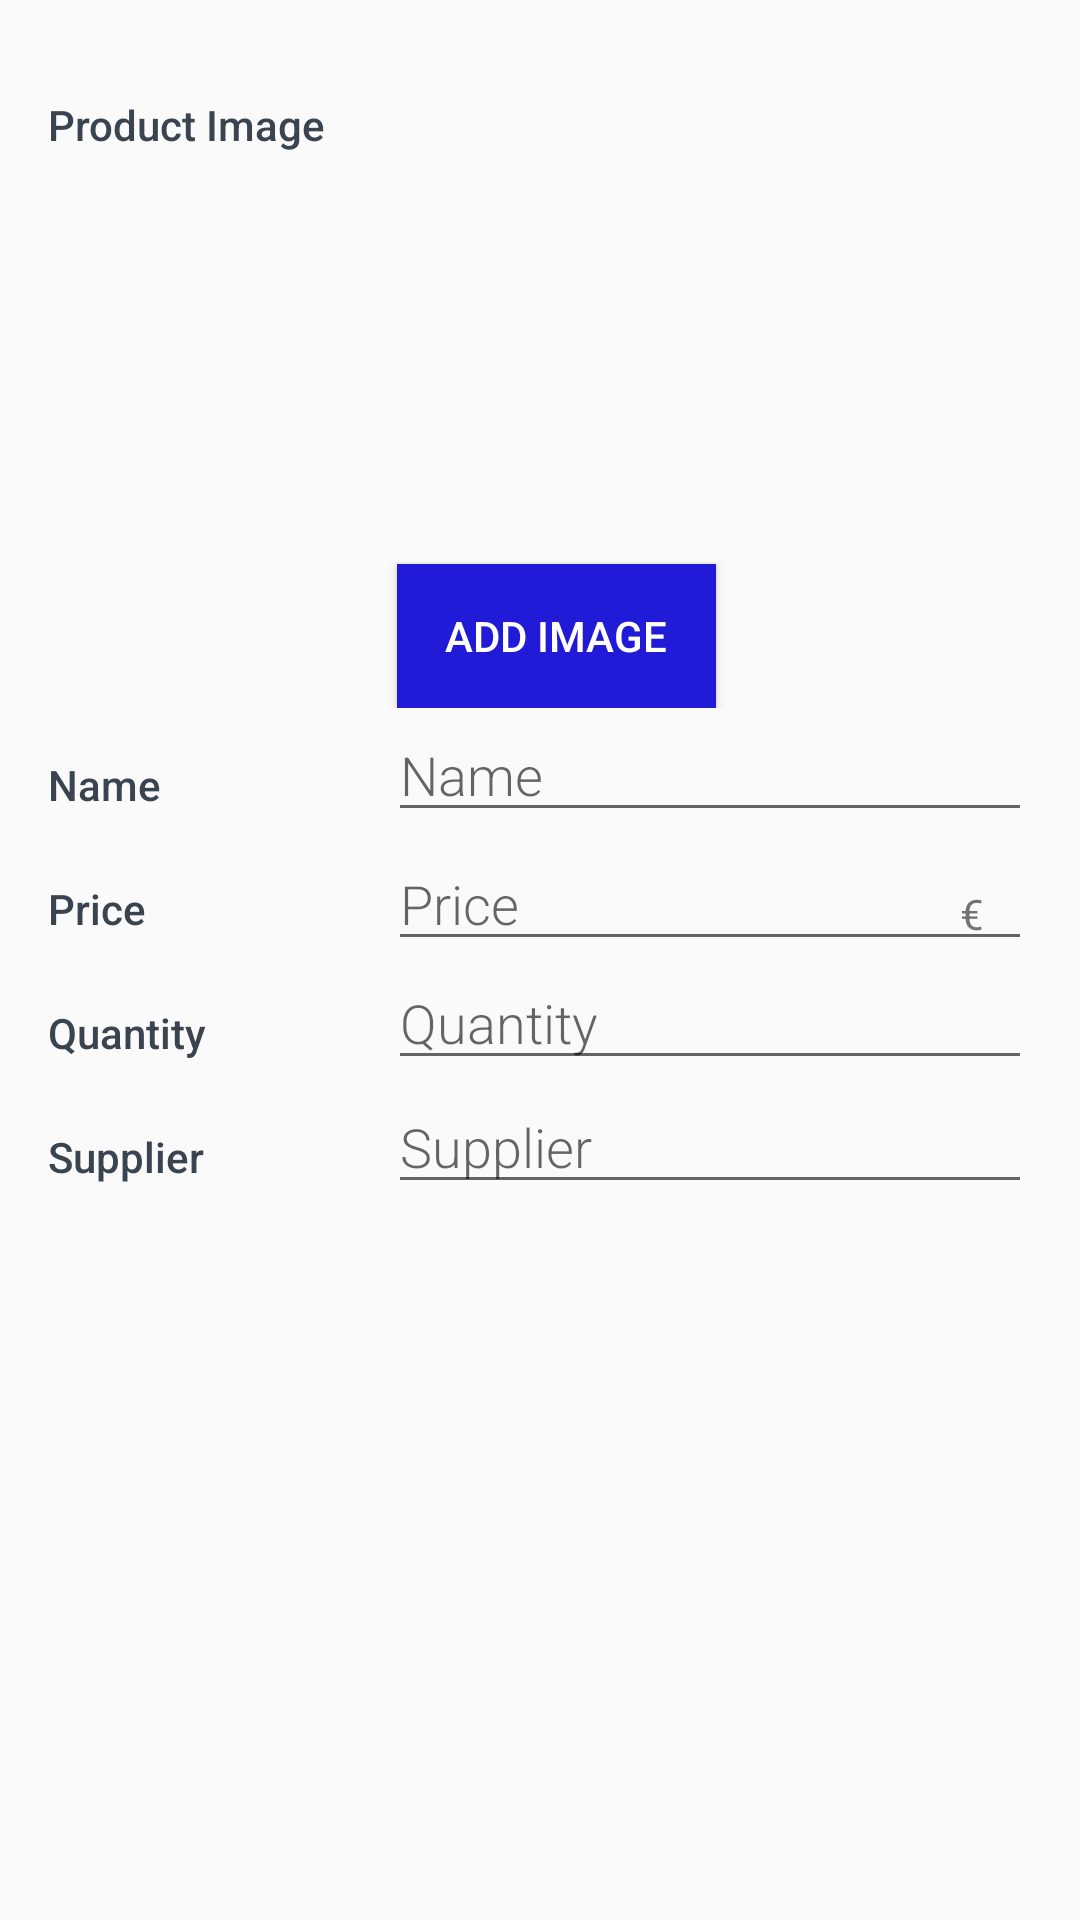

Layout XML and referenced resources for this Android screen:
<!-- AndroidManifest.xml: activity theme AdderTheme -->
<!-- res/layout/activity_add.xml -->
<?xml version="1.0" encoding="utf-8"?>
<LinearLayout
    xmlns:android="http://schemas.android.com/apk/res/android"
    xmlns:tools="http://schemas.android.com/tools"
    android:layout_width="match_parent"
    android:layout_height="match_parent"
    android:orientation="vertical"
    android:padding="@dimen/activity_margin"
    tools:context=".AddActivity">

    
    <LinearLayout
        android:layout_width="match_parent"
        android:layout_height="wrap_content"
        android:orientation="horizontal">

        
        <TextView
            style="@style/CategoryStyle"
            android:text="@string/category_product_image" />

        
        <LinearLayout
            style="@style/InputFieldsLayoutStyle">

        
        <ImageView
            android:id="@+id/add_image_view_holder"
            android:layout_width="@dimen/product_image_with_adder"
            android:layout_height="@dimen/product_image_height_adder"
            android:layout_marginTop="@dimen/activity_margin"
            android:layout_marginLeft="@dimen/detail_image_mL"/>

        
        <Button
            android:id="@+id/add_select_image"
            android:layout_width="wrap_content"
            android:layout_height="wrap_content"
            android:background="@color/colorAccent"
            android:layout_marginTop="@dimen/activity_margin"
            android:layout_marginLeft="@dimen/detail_image_mL"
            android:paddingLeft="@dimen/activity_margin"
            android:paddingRight="@dimen/activity_margin"
            android:textColor="@android:color/white"
            android:text="@string/add_image_adder" />
            </LinearLayout>
    </LinearLayout>

    
    <LinearLayout
        android:layout_width="match_parent"
        android:layout_height="wrap_content"
        android:orientation="horizontal">

        
        <TextView
            android:text="@string/category_name"
            style="@style/CategoryStyle" />

        
        <LinearLayout
            style="@style/InputFieldsLayoutStyle">

            
            <EditText
                android:id="@+id/add_item_name"
                android:hint="@string/category_name"
                android:inputType="textCapWords"
                style="@style/AdderFieldStyle" />
        </LinearLayout>
    </LinearLayout>


    
    <LinearLayout
        android:layout_width="match_parent"
        android:layout_height="wrap_content"
        android:orientation="horizontal">

        
        <TextView
            android:text="@string/category_price"
            style="@style/CategoryStyle" />

        
        <RelativeLayout
            style="@style/InputFieldsLayoutStyle"
            android:orientation="horizontal">

            
            <EditText
                android:id="@+id/add_item_price"
                android:hint="@string/category_price"
                android:inputType="numberDecimal"
                style="@style/AdderFieldStyle" />

            
            <TextView
                android:id="@+id/label_item_units"
                android:text="@string/unit_item_price"
                style="@style/AdderUnitsStyle"/>
        </RelativeLayout>
    </LinearLayout>

    
    <LinearLayout
        android:layout_width="match_parent"
        android:layout_height="wrap_content"
        android:orientation="horizontal">

        
        <TextView
            android:text="@string/category_quantity"
            style="@style/CategoryStyle" />

        
        <LinearLayout
            style="@style/InputFieldsLayoutStyle">

            
            <EditText
                android:id="@+id/add_item_quantity"
                android:hint="@string/category_quantity"
                android:inputType="number"
                style="@style/AdderFieldStyle" />
        </LinearLayout>
    </LinearLayout>


    
    <LinearLayout
        android:layout_width="match_parent"
        android:layout_height="wrap_content"
        android:orientation="horizontal">

        
        <TextView
            android:text="@string/category_supplier"
            style="@style/CategoryStyle" />

        
        <LinearLayout
            style="@style/InputFieldsLayoutStyle"
            android:orientation="vertical">

            
            <EditText
                android:id="@+id/add_item_supplier"
                android:hint="@string/category_supplier"
                android:inputType="textCapWords"
                style="@style/AdderFieldStyle" />
        </LinearLayout>
    </LinearLayout>
</LinearLayout>
<!-- resources referenced by this layout -->
<resources>
  <color name="colorAccent">#211AD6</color>
  <dimen name="activity_margin">16dp</dimen>
  <dimen name="detail_image_mL">3dp</dimen>
  <dimen name="product_image_height_adder">140dp</dimen>
  <dimen name="product_image_with_adder">180dp</dimen>
  <string name="add_image_adder">Add Image</string>
  <string name="category_name">Name</string>
  <string name="category_price">Price</string>
  <string name="category_product_image">Product Image</string>
  <string name="category_quantity">Quantity</string>
  <string name="category_supplier">Supplier</string>
  <string name="unit_item_price">€</string>
  <style name="AdderFieldStyle">
          <item name="android:layout_height">wrap_content</item>
          <item name="android:layout_width">match_parent</item>
          <item name="android:fontFamily">sans-serif-light</item>
          <item name="android:textAppearance">?android:textAppearanceMedium</item>
      </style>
  <style name="AdderUnitsStyle">
          <item name="android:layout_height">wrap_content</item>
          <item name="android:layout_width">wrap_content</item>
          <item name="android:layout_alignParentRight">true</item>
          <item name="android:paddingRight">16dp</item>
          <item name="android:paddingTop">16dp</item>
          <item name="android:textAppearance">?android:textAppearanceSmall</item>
      </style>
  <style name="CategoryStyle">
          <item name="android:layout_height">wrap_content</item>
          <item name="android:layout_width">0dp</item>
          <item name="android:layout_weight">1</item>
          <item name="android:paddingTop">16dp</item>
          <item name="android:textColor">#394450</item>
          <item name="android:fontFamily">sans-serif-medium</item>
          <item name="android:textAppearance">?android:textAppearanceSmall</item>
      </style>
  <style name="InputFieldsLayoutStyle">
          <item name="android:layout_height">wrap_content</item>
          <item name="android:layout_width">0dp</item>
          <item name="android:layout_weight">2</item>
          <item name="android:paddingLeft">4dp</item>
          <item name="android:orientation">vertical</item>
      </style>
  <style name="AdderTheme" parent="Theme.AppCompat.Light.DarkActionBar">
          <item name="colorPrimary">@color/editorColorPrimary</item>
          <item name="colorPrimaryDark">@color/editorColorPrimaryDark</item>
          <item name="colorAccent">@color/colorAccent</item>
      </style>
  <color name="editorColorPrimary">#2D3640</color>
  <color name="editorColorPrimaryDark">#394450</color>
</resources>
